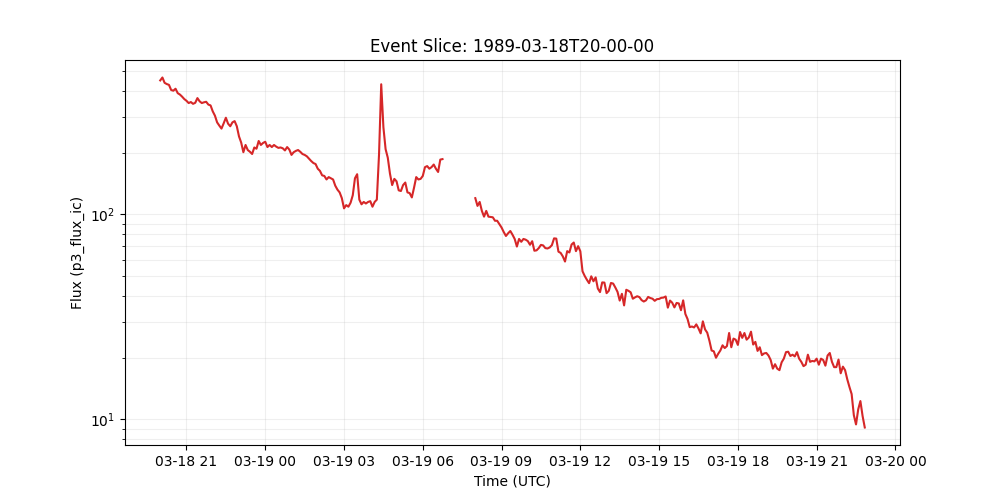

Values plotted in this chart, from the file beside it:
time_tag, p3_flux_ic
1989-03-18 20:00:00, 450.0
1989-03-18 20:05:00, 465.0
1989-03-18 20:10:00, 438.0
1989-03-18 20:15:00, 432.0
1989-03-18 20:20:00, 428.0
1989-03-18 20:25:00, 404.0
1989-03-18 20:30:00, 401.0
1989-03-18 20:35:00, 410.0
1989-03-18 20:40:00, 390.0
1989-03-18 20:45:00, 384.0
1989-03-18 20:50:00, 375.0
1989-03-18 20:55:00, 365.0
1989-03-18 21:00:00, 358.0
1989-03-18 21:05:00, 349.0
1989-03-18 21:10:00, 353.0
1989-03-18 21:15:00, 346.0
1989-03-18 21:20:00, 350.0
1989-03-18 21:25:00, 369.0
1989-03-18 21:30:00, 356.0
1989-03-18 21:35:00, 349.0
1989-03-18 21:40:00, 352.0
1989-03-18 21:45:00, 354.0
1989-03-18 21:50:00, 343.0
1989-03-18 21:55:00, 340.0
1989-03-18 22:00:00, 318.0
1989-03-18 22:05:00, 303.0
1989-03-18 22:10:00, 281.0
1989-03-18 22:15:00, 271.0
1989-03-18 22:20:00, 262.0
1989-03-18 22:25:00, 278.0
1989-03-18 22:30:00, 296.0
1989-03-18 22:35:00, 277.0
1989-03-18 22:40:00, 269.0
1989-03-18 22:45:00, 281.0
1989-03-18 22:50:00, 285.0
1989-03-18 22:55:00, 269.0
1989-03-18 23:00:00, 240.0
1989-03-18 23:05:00, 224.0
1989-03-18 23:10:00, 201.0
1989-03-18 23:15:00, 218.0
1989-03-18 23:20:00, 206.0
1989-03-18 23:25:00, 202.0
1989-03-18 23:30:00, 197.0
1989-03-18 23:35:00, 212.0
1989-03-18 23:40:00, 209.0
1989-03-18 23:45:00, 228.0
1989-03-18 23:50:00, 218.0
1989-03-18 23:55:00, 223.0
1989-03-19 00:00:00, 226.0
1989-03-19 00:05:00, 213.0
1989-03-19 00:10:00, 218.0
1989-03-19 00:15:00, 213.0
1989-03-19 00:20:00, 218.0
1989-03-19 00:25:00, 214.0
1989-03-19 00:30:00, 211.0
1989-03-19 00:35:00, 212.0
1989-03-19 00:40:00, 210.0
1989-03-19 00:45:00, 205.0
1989-03-19 00:50:00, 213.0
1989-03-19 00:55:00, 207.0
... 263 more rows
